Run: headless pygame with SDL's dummy video driver; simulated clock (each Clock.tick advances the game by its frame time, no real sleeping); random seed 0; keys injected as events and as key.get_pressed() state; no mouse input.
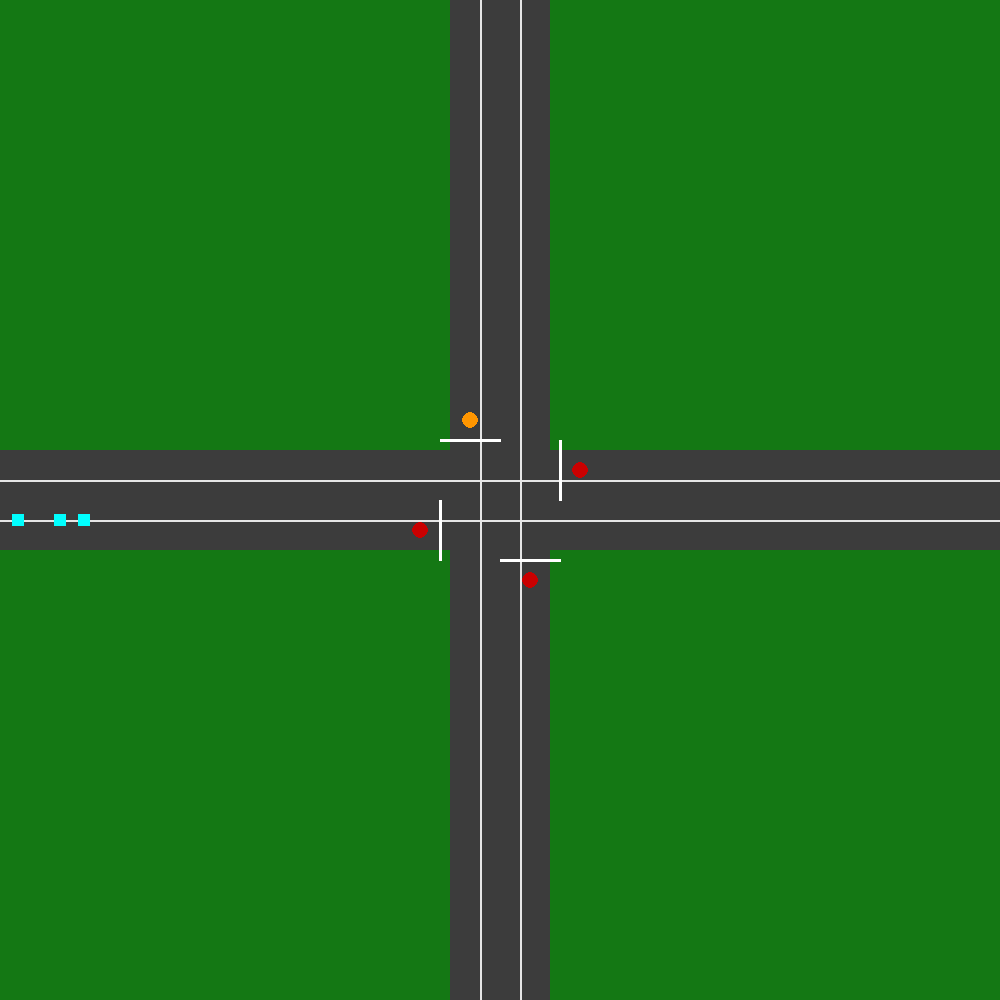
Frame 1 of 4 · flips 1–60 · no input
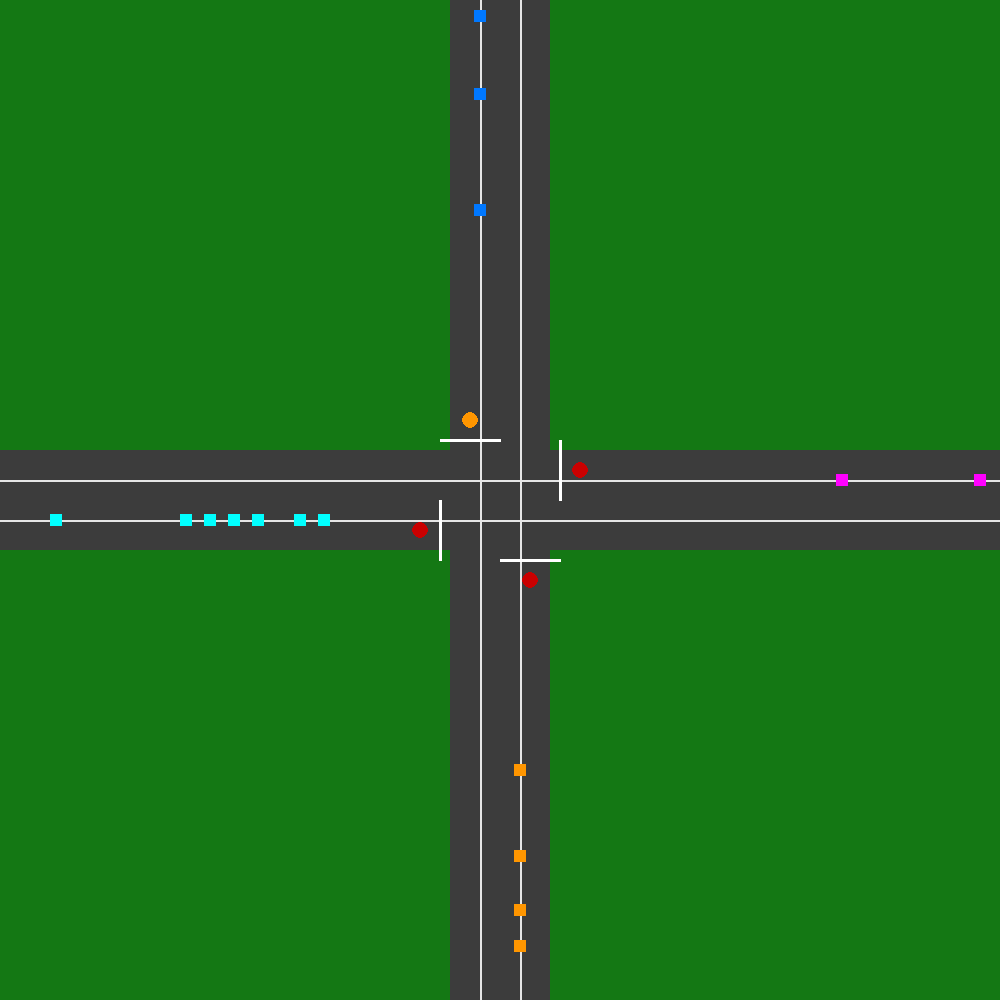
Frame 2 of 4 · flips 61–180 · tapped SPACE, RETURN · held RIGHT (→), D
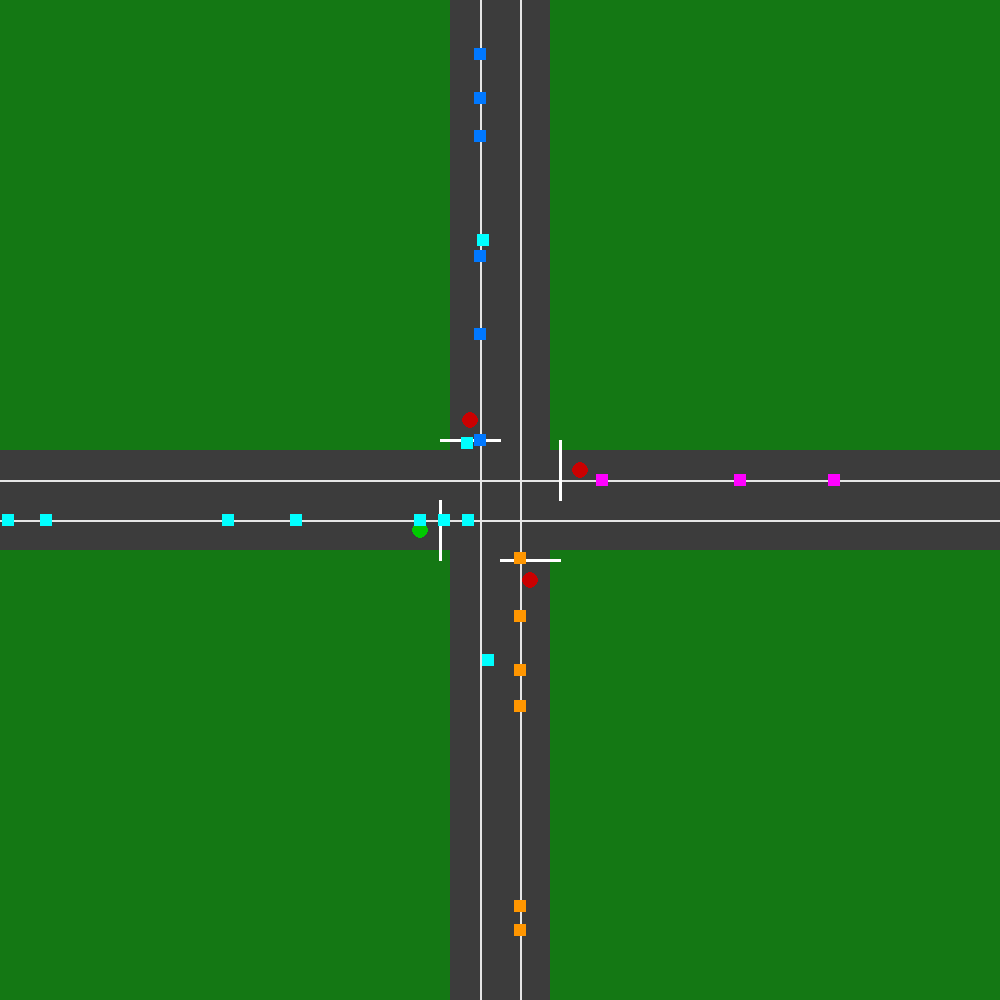
Frame 3 of 4 · flips 181–300 · held DOWN (↓), S
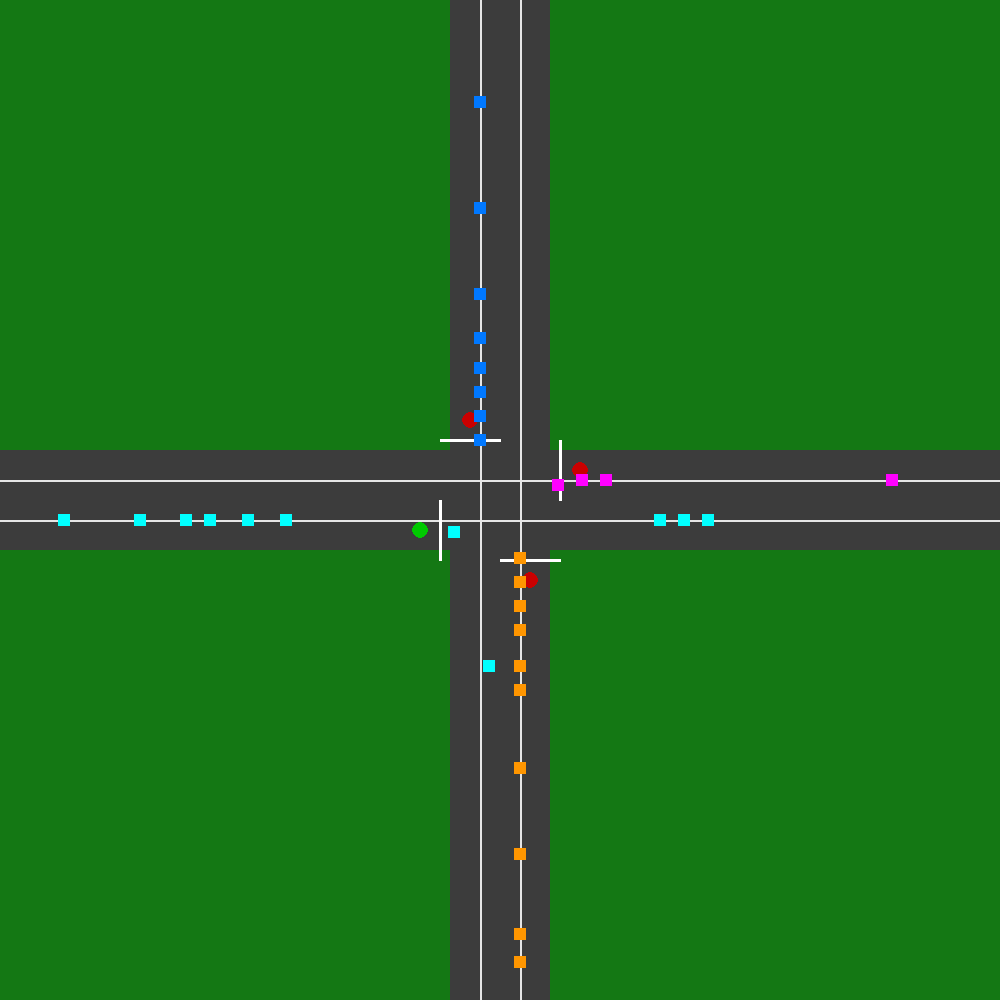
Frame 4 of 4 · flips 301–420 · held LEFT (←), A, UP (↑), W

The pygame program that drew these frames:


import pygame
import random
import math

WIDTH = 1000
HEIGHT = 1000
FPS = 60

CENTER = (500, 500)
LANE_OFFSET = 20
TURN_ZONE = 70
SAFE_GAP = 25

VEHICLE_SIZE = 12
SPAWN_PROB = 0.02
MAX_LANE_CAPACITY = 15

GREEN = "GREEN"
ORANGE = "ORANGE"
RED = "RED"

ORANGE_TIME = 3 * FPS

COLORS = {
    "N": (0, 120, 255),
    "S": (255, 150, 0),
    "E": (255, 0, 255),
    "W": (0, 255, 255),
}

ROAD = (60, 60, 60)
LANE = (230, 230, 230)
STOP = (255, 255, 255)
BG = (20, 120, 20)
SIGNAL_GREEN = (0, 200, 0)
SIGNAL_ORANGE = (255, 150, 0)
SIGNAL_RED = (200, 0, 0)

lane_centers = {
    "N": (CENTER[0] - LANE_OFFSET, 0),
    "S": (CENTER[0] + LANE_OFFSET, HEIGHT),
    "E": (WIDTH, CENTER[1] - LANE_OFFSET),
    "W": (0, CENTER[1] + LANE_OFFSET),
}

stop_lines = {
    "N": CENTER[1] - 60,
    "S": CENTER[1] + 60,
    "E": CENTER[0] + 60,
    "W": CENTER[0] - 60,
}

lanes = {"N": [], "S": [], "E": [], "W": []}
vehicles = []

turn_probabilities = [
    ("straight", 0.45),
    ("left", 0.25),
    ("right", 0.25),
    ("uturn", 0.05),
]

turn_map = {
    "N": {"straight": "S", "left": "E", "right": "W", "uturn": "N"},
    "S": {"straight": "N", "left": "W", "right": "E", "uturn": "S"},
    "E": {"straight": "W", "left": "N", "right": "S", "uturn": "E"},
    "W": {"straight": "E", "left": "S", "right": "N", "uturn": "W"},
}

velocity_map = {
    "N": (0, 1),
    "S": (0, -1),
    "E": (-1, 0),
    "W": (1, 0),
}


def choose_turn():
    r = random.random()
    total = 0
    for t, p in turn_probabilities:
        total += p
        if r <= total:
            return t
    return "straight"


def bezier(t, p0, p1, p2):
    x = (1-t)**2 * p0[0] + 2*(1-t)*t*p1[0] + t**2*p2[0]
    y = (1-t)**2 * p0[1] + 2*(1-t)*t*p1[1] + t**2*p2[1]
    return x, y


class Vehicle:

    def __init__(self, origin):

        self.origin = origin
        self.turn_type = choose_turn()
        self.target = turn_map[origin][self.turn_type]

        self.speed = 2.0
        self.vx, self.vy = velocity_map[origin]

        if origin == "N":
            self.x = CENTER[0] - LANE_OFFSET
            self.y = -20
        elif origin == "S":
            self.x = CENTER[0] + LANE_OFFSET
            self.y = HEIGHT + 20
        elif origin == "E":
            self.x = WIDTH + 20
            self.y = CENTER[1] - LANE_OFFSET
        elif origin == "W":
            self.x = -20
            self.y = CENTER[1] + LANE_OFFSET

        self.color = COLORS[origin]
        self.passed_stop_line = False

        self.turn_progress = 0
        self.turning = False
        self.turn_path = None

    def distance_to(self, other):
        return math.hypot(self.x - other.x, self.y - other.y)

    def setup_turn(self):

        start = (self.x, self.y)

        if self.turn_type == "straight":
            return

        control = CENTER

        if self.target == "N":
            end = (CENTER[0] - LANE_OFFSET, -100)
        elif self.target == "S":
            end = (CENTER[0] + LANE_OFFSET, HEIGHT + 100)
        elif self.target == "E":
            end = (WIDTH + 100, CENTER[1] - LANE_OFFSET)
        else:
            end = (-100, CENTER[1] + LANE_OFFSET)

        self.turn_path = (start, control, end)
        self.turning = True
        self.turn_progress = 0

    def update(self, front_vehicle, signal_state):

        if front_vehicle:
            if self.distance_to(front_vehicle) < SAFE_GAP:
                return

        if not self.passed_stop_line:

            if self.origin == "N":
                if self.y >= stop_lines["N"]:
                    if signal_state != GREEN:
                        return
                    self.passed_stop_line = True

            elif self.origin == "S":
                if self.y <= stop_lines["S"]:
                    if signal_state != GREEN:
                        return
                    self.passed_stop_line = True

            elif self.origin == "E":
                if self.x <= stop_lines["E"]:
                    if signal_state != GREEN:
                        return
                    self.passed_stop_line = True

            elif self.origin == "W":
                if self.x >= stop_lines["W"]:
                    if signal_state != GREEN:
                        return
                    self.passed_stop_line = True

        if not self.turning:
            if abs(self.x - CENTER[0]) < TURN_ZONE and abs(self.y - CENTER[1]) < TURN_ZONE:
                if self.turn_type != "straight":
                    self.setup_turn()

        if self.turning:
            self.turn_progress += 0.01
            if self.turn_progress > 1:
                self.turning = False
            else:
                self.x, self.y = bezier(self.turn_progress, *self.turn_path)
                return

        self.x += self.vx * self.speed
        self.y += self.vy * self.speed

    def draw(self, screen):
        rect = pygame.Rect(
            self.x - VEHICLE_SIZE//2,
            self.y - VEHICLE_SIZE//2,
            VEHICLE_SIZE,
            VEHICLE_SIZE
        )
        pygame.draw.rect(screen, self.color, rect)


class TrafficController:

    def __init__(self):
        self.directions = ["N", "E", "S", "W"]
        self.current = "N"
        self.state = GREEN
        self.orange_timer = 0

    def update(self):

        if self.state == GREEN:

            waiting = {d: len(lanes[d]) for d in lanes}
            best = max(waiting, key=waiting.get)

            if best != self.current:
                self.state = ORANGE
                self.orange_timer = ORANGE_TIME

        elif self.state == ORANGE:

            if self.orange_timer > 0:
                self.orange_timer -= 1
            else:
                self.current = self.next_direction()
                self.state = GREEN

    def next_direction(self):

        waiting = {d: len(lanes[d]) for d in lanes}
        best = max(waiting, key=waiting.get)

        if waiting[best] == 0:
            return "N"

        return best

    def get_signal(self, direction):

        if direction == self.current:

            if self.state == GREEN:
                return GREEN
            if self.state == ORANGE:
                return ORANGE

        return RED


def spawn_vehicle():

    for d in lanes:

        if len(lanes[d]) >= MAX_LANE_CAPACITY:
            continue

        if random.random() < SPAWN_PROB:
            v = Vehicle(d)
            lanes[d].append(v)
            vehicles.append(v)


def draw_roads(screen):

    pygame.draw.rect(screen, ROAD, (450, 0, 100, HEIGHT))
    pygame.draw.rect(screen, ROAD, (0, 450, WIDTH, 100))

    pygame.draw.line(screen, LANE, (480, 0), (480, HEIGHT), 2)
    pygame.draw.line(screen, LANE, (520, 0), (520, HEIGHT), 2)

    pygame.draw.line(screen, LANE, (0, 480), (WIDTH, 480), 2)
    pygame.draw.line(screen, LANE, (0, 520), (WIDTH, 520), 2)

    pygame.draw.line(screen, STOP, (440, stop_lines["N"]), (500, stop_lines["N"]), 3)
    pygame.draw.line(screen, STOP, (500, stop_lines["S"]), (560, stop_lines["S"]), 3)

    pygame.draw.line(screen, STOP, (stop_lines["W"], 500), (stop_lines["W"], 560), 3)
    pygame.draw.line(screen, STOP, (stop_lines["E"], 440), (stop_lines["E"], 500), 3)


def draw_signals(screen, controller):

    signal_positions = {
        "N": (470, 420),
        "S": (530, 580),
        "E": (580, 470),
        "W": (420, 530)
    }

    for d, pos in signal_positions.items():

        state = controller.get_signal(d)

        if state == GREEN:
            color = SIGNAL_GREEN
        elif state == ORANGE:
            color = SIGNAL_ORANGE
        else:
            color = SIGNAL_RED

        pygame.draw.circle(screen, color, pos, 8)


def main():

    pygame.init()

    screen = pygame.display.set_mode((WIDTH, HEIGHT))
    clock = pygame.time.Clock()

    controller = TrafficController()

    running = True

    while running:

        clock.tick(FPS)

        for event in pygame.event.get():
            if event.type == pygame.QUIT:
                running = False

        spawn_vehicle()
        controller.update()

        for d in lanes:

            lane_list = lanes[d]

            for i, v in enumerate(lane_list):

                front = None
                if i > 0:
                    front = lane_list[i-1]

                signal = controller.get_signal(d)

                v.update(front, signal)

        for v in vehicles[:]:

            if v.x < -200 or v.x > WIDTH+200 or v.y < -200 or v.y > HEIGHT+200:
                vehicles.remove(v)
                if v in lanes[v.origin]:
                    lanes[v.origin].remove(v)

        screen.fill(BG)

        draw_roads(screen)
        draw_signals(screen, controller)

        for v in vehicles:
            v.draw(screen)

        pygame.display.flip()

    pygame.quit()


if __name__ == "__main__":
    main()
